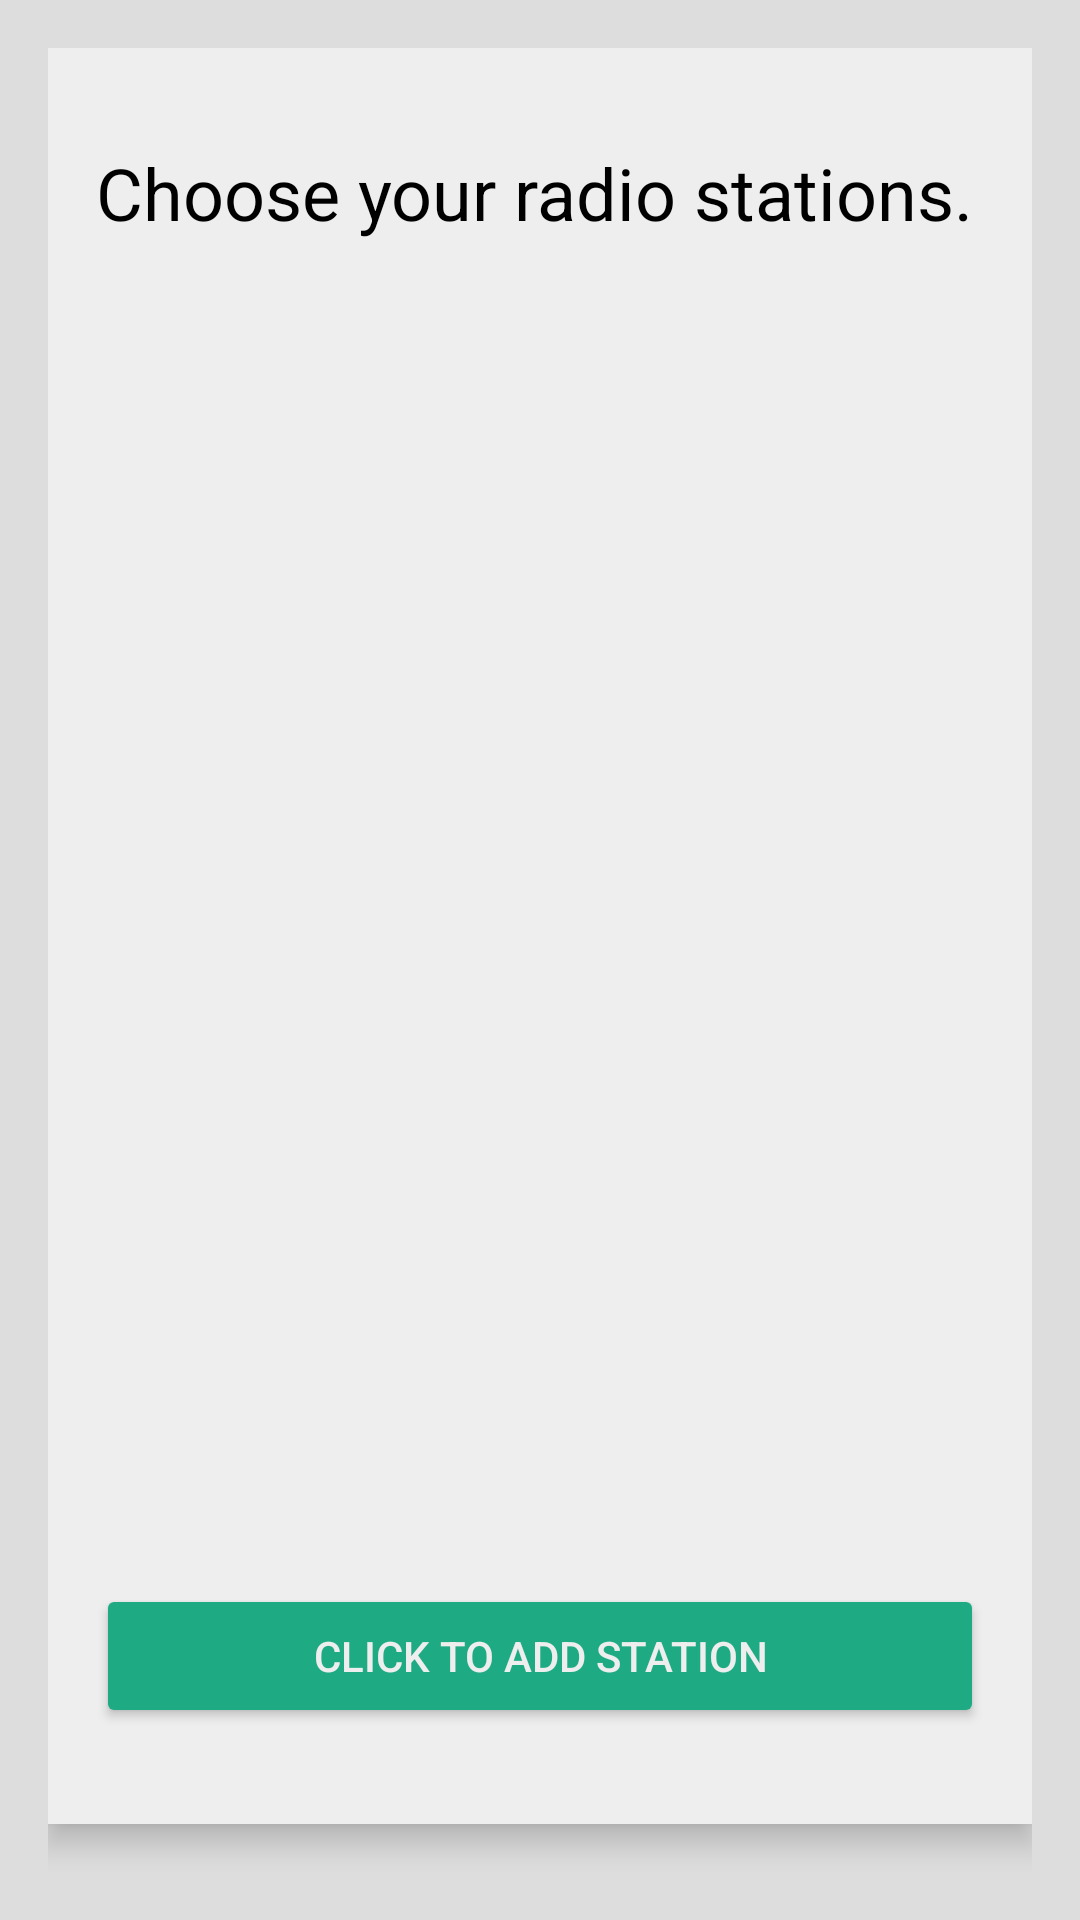

Layout XML and referenced resources for this Android screen:
<!-- AndroidManifest.xml: application theme AppTheme.NoActionBar -->
<!-- res/layout/view_radio_stations.xml -->
<?xml version="1.0" encoding="utf-8"?>
<LinearLayout
	xmlns:android="http://schemas.android.com/apk/res/android"
	android:orientation="vertical"
	android:layout_width="fill_parent"
	android:layout_height="fill_parent"
	android:background="@color/colorPrimaryMedium"
	android:paddingTop="16dp"
	android:paddingLeft="16dp"
	android:paddingRight="16dp"
	android:paddingBottom="16dp">

	<RelativeLayout
		android:orientation="vertical"
		android:layout_width="match_parent"
		android:layout_height="match_parent"
		android:background="@color/colorPrimary"
		android:layout_marginBottom="16dp"
		android:elevation="6dp"
		android:paddingTop="16dp"
		android:paddingLeft="16dp"
		android:paddingRight="16dp"
		android:paddingBottom="16dp">


		<TextView
			android:text="Choose your radio stations."
			android:layout_width="match_parent"
			android:layout_height="wrap_content"
			android:id="@+id/textView4"
			android:textColor="@color/colorDark"
			android:textSize="24sp"
			android:paddingBottom="16dp"
			android:paddingTop="16dp"/>

		<ListView
			android:layout_width="match_parent"
			android:layout_height="wrap_content"
			android:layout_alignParentStart="true"
			android:layout_above="@+id/btn_add_station"
			android:layout_below="@+id/textView4"/>

		<Button
			android:id="@+id/btn_add_station"
			android:layout_width="match_parent"
			android:layout_height="wrap_content"
			android:layout_alignParentBottom="true"
			android:layout_alignParentStart="true"
			android:text="Click to add station"
			android:textColor="@color/colorPrimary"
			android:layout_marginBottom="16dp"
			android:layout_marginTop="16dp"/>


	</RelativeLayout>

</LinearLayout>
<!-- resources referenced by this layout -->
<resources>
  <color name="colorDark">#000000</color>
  <color name="colorPrimary">#EEEEEE</color>
  <color name="colorPrimaryMedium">#DDDDDD</color>
  <style name="AppTheme.NoActionBar">
  		<item name="windowActionBar">false</item>
  		<item name="windowNoTitle">true</item>
  	</style>
</resources>
